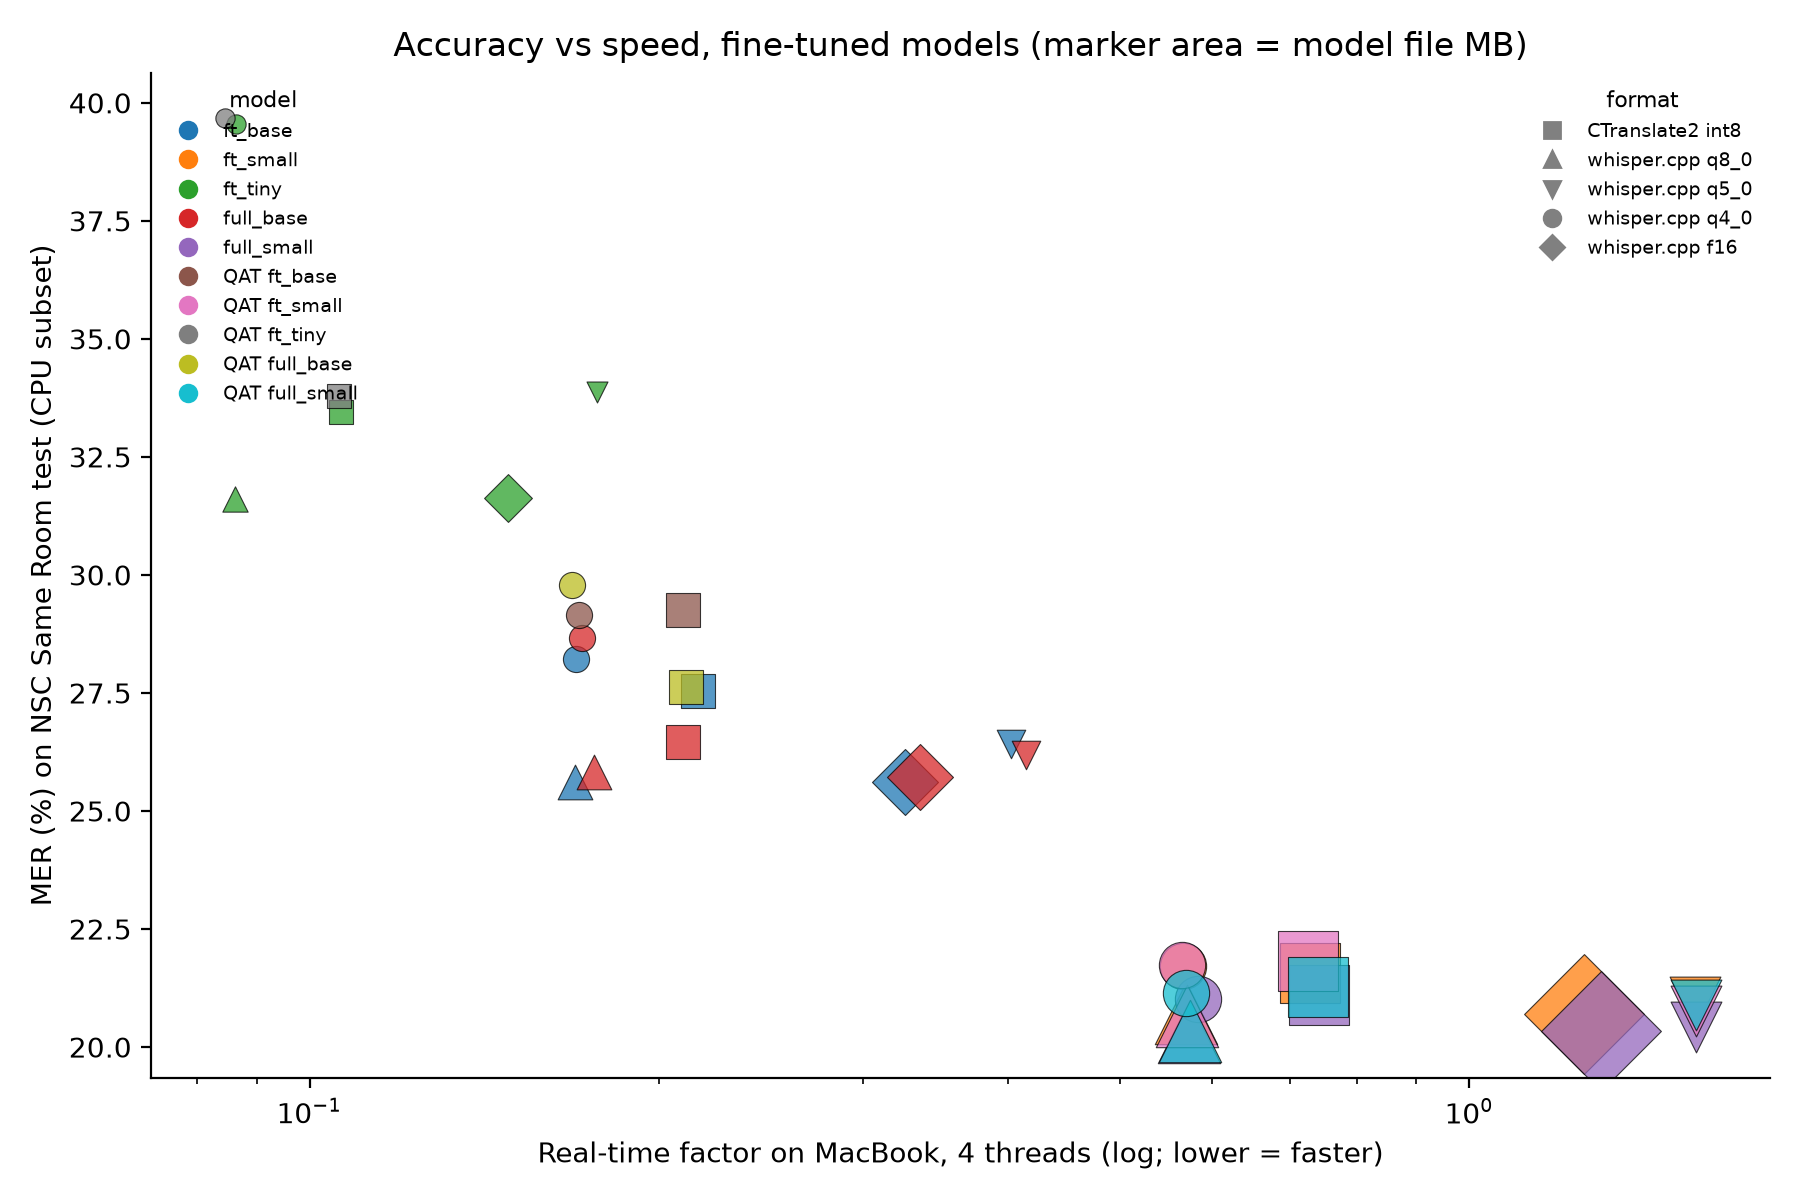

The file beside this chart, header and first rows:
system_id, tag, format, rtf, file_mb, peak_rss_mb, MER_pct, embedded_unit_error_pct, plotted
full_small__ct2_int8__full, full_small, ct2_int8, 0.7419, 237.7, 839.2, 21.11, 22.97, True
full_small__ggml_q4_0__full, full_small, ggml_q4_0, 0.5842, 138.7, 315.3, 21.02, 22.31, True
full_small__ggml_q5_0__full, full_small, ggml_q5_0, 1.57, 167.1, 348.9, 20.42, 22.67, True
full_small__ggml_q8_0__full, full_small, ggml_q8_0, 0.5731, 252.2, 426.9, 20.31, 21.95, True
full_small__ggml_f16__full, full_small, ggml_f16, 1.299, 465.0, 650.2, 20.34, 21.96, True
base__ct2_int8__offshelf_free, offshelf_base, ct2_int8, 0.2281, 73.9, 491.5, 64.02, 89.87, False
base__ggml_q4_0__offshelf_free, offshelf_base, ggml_q4_0, 0.199, 44.3, 153.5, 82.58, 95.72, False
base__ggml_q5_0__offshelf_free, offshelf_base, ggml_q5_0, 0.4316, 52.7, 162.3, 79.77, 87.49, False
base__ggml_q8_0__offshelf_free, offshelf_base, ggml_q8_0, 0.1956, 78.0, 191.3, 81.58, 89.04, False
base__ggml_f16__offshelf_free, offshelf_base, ggml_f16, 0.357, 141.1, 261.7, 82.05, 89.91, False
small__ct2_int8__offshelf_free, offshelf_small, ct2_int8, 0.7855, 237.7, 853.6, 53.77, 71.6, False
small__ggml_q4_0__offshelf_free, offshelf_small, ggml_q4_0, 0.5967, 138.7, 317.0, 85.09, 81.29, False
small__ggml_q5_0__offshelf_free, offshelf_small, ggml_q5_0, 1.584, 167.1, 343.7, 81.99, 78.99, False
small__ggml_q8_0__offshelf_free, offshelf_small, ggml_q8_0, 0.5808, 252.2, 427.3, 81.39, 80.75, False
small__ggml_f16__offshelf_free, offshelf_small, ggml_f16, 1.271, 465.0, 643.8, 81.39, 80.67, False
tiny__ct2_int8__offshelf_free, offshelf_tiny, ct2_int8, 0.1084, 39.7, 373.1, 75.87, 94.76, False
tiny__ggml_q4_0__offshelf_free, offshelf_tiny, ggml_q4_0, 0.1699, 24.1, 109.0, 298.6, 374, False
tiny__ggml_q5_0__offshelf_free, offshelf_tiny, ggml_q5_0, 0.1887, 28.5, 113.3, 93.41, 107.3, False
tiny__ggml_q8_0__offshelf_free, offshelf_tiny, ggml_q8_0, 0.1022, 41.5, 128.1, 85.26, 92.76, False
tiny__ggml_f16__offshelf_free, offshelf_tiny, ggml_f16, 0.1706, 74.1, 164.3, 85.17, 92.88, False
ft_small__ct2_int8__qat_ft_merged, qat_ft_small, ct2_int8, 0.7269, 234.3, 847.5, 21.83, 24.35, True
ft_small__ggml_q4_0__qat_ft_merged, qat_ft_small, ggml_q4_0, 0.5657, 138.7, 322.1, 21.74, 24.37, True
ft_small__ggml_q5_0__qat_ft_merged, qat_ft_small, ggml_q5_0, 1.571, 167.1, 345.4, 20.76, 22.91, True
ft_small__ggml_q8_0__qat_ft_merged, qat_ft_small, ggml_q8_0, 0.5715, 252.2, 425.3, 20.66, 23.32, True
full_small__ct2_int8__qat_full_merged, qat_full_small, ct2_int8, 0.7414, 234.3, 847.4, 21.28, 23.01, True
full_small__ggml_q4_0__qat_full_merged, qat_full_small, ggml_q4_0, 0.57, 138.7, 322.4, 21.15, 22.91, True
full_small__ggml_q5_0__qat_full_merged, qat_full_small, ggml_q5_0, 1.568, 167.1, 343.7, 20.89, 22.77, True
full_small__ggml_q8_0__qat_full_merged, qat_full_small, ggml_q8_0, 0.5746, 252.2, 425.2, 20.34, 22.5, True
ft_base__ct2_int8__ft, ft_base, ct2_int8, 0.2164, 73.9, 482.1, 27.55, 31.24, True
ft_base__ggml_q4_0__ft, ft_base, ggml_q4_0, 0.1697, 44.3, 156.6, 28.21, 32.15, True
ft_base__ggml_q5_0__ft, ft_base, ggml_q5_0, 0.4025, 52.7, 164.5, 26.42, 29.7, True
ft_base__ggml_q8_0__ft, ft_base, ggml_q8_0, 0.1693, 78.0, 189.6, 25.62, 28.91, True
ft_base__ggml_f16__ft, ft_base, ggml_f16, 0.3262, 141.1, 254.9, 25.62, 29.05, True
ft_small__ct2_int8__ft, ft_small, ct2_int8, 0.729, 237.7, 840.6, 21.56, 24.31, True
ft_small__ggml_q4_0__ft, ft_small, ggml_q4_0, 0.5663, 138.7, 320.4, 21.71, 24.71, True
ft_small__ggml_q5_0__ft, ft_small, ggml_q5_0, 1.565, 167.1, 350.2, 20.96, 24.48, True
ft_small__ggml_q8_0__ft, ft_small, ggml_q8_0, 0.57, 252.2, 425.0, 20.72, 23.39, True
ft_small__ggml_f16__ft, ft_small, ggml_f16, 1.257, 465.0, 650.1, 20.7, 23.66, True
full_base__ct2_int8__full, full_base, ct2_int8, 0.2097, 73.9, 493.6, 26.47, 29.23, True
full_base__ggml_q4_0__full, full_base, ggml_q4_0, 0.1718, 44.3, 161.0, 28.67, 31.44, True
full_base__ggml_q5_0__full, full_base, ggml_q5_0, 0.4145, 52.7, 171.3, 26.19, 29.62, True
full_base__ggml_q8_0__full, full_base, ggml_q8_0, 0.1758, 78.0, 195.8, 25.82, 28.96, True
full_base__ggml_f16__full, full_base, ggml_f16, 0.3359, 141.1, 261.3, 25.72, 28.79, True
ft_base__ct2_int8__qat_ft_merged, qat_ft_base, ct2_int8, 0.2098, 71.8, 491.7, 29.26, 30.77, True
ft_base__ggml_q4_0__qat_ft_merged, qat_ft_base, ggml_q4_0, 0.1709, 44.3, 160.7, 29.16, 32.11, True
ft_tiny__ct2_int8__qat_ft_merged, qat_ft_tiny, ct2_int8, 0.1061, 38.1, 377.1, 33.8, 37.23, True
ft_tiny__ggml_q4_0__qat_ft_merged, qat_ft_tiny, ggml_q4_0, 0.0845, 24.1, 117.8, 39.67, 43.49, True
full_base__ct2_int8__qat_full_merged, qat_full_base, ct2_int8, 0.2113, 71.8, 489.9, 27.63, 30.77, True
full_base__ggml_q4_0__qat_full_merged, qat_full_base, ggml_q4_0, 0.1684, 44.3, 160.5, 29.78, 31.65, True
ft_tiny__ct2_int8__ft, ft_tiny, ct2_int8, 0.1065, 39.7, 376.8, 33.46, 36.74, True
ft_tiny__ggml_q4_0__ft, ft_tiny, ggml_q4_0, 0.0864, 24.1, 118.1, 39.55, 43.28, True
ft_tiny__ggml_q5_0__ft, ft_tiny, ggml_q5_0, 0.1771, 28.5, 122.5, 33.87, 36.44, True
ft_tiny__ggml_q8_0__ft, ft_tiny, ggml_q8_0, 0.0862, 41.5, 135.1, 31.61, 33.82, True
ft_tiny__ggml_f16__ft, ft_tiny, ggml_f16, 0.1483, 74.1, 171.4, 31.63, 33.92, True
